2-way image classification set "split-data" from GitHub (Coronavirus-Visualization-Team/CVT_COVID-CT-CNN); label vocabulary: COVID, non-COVID.

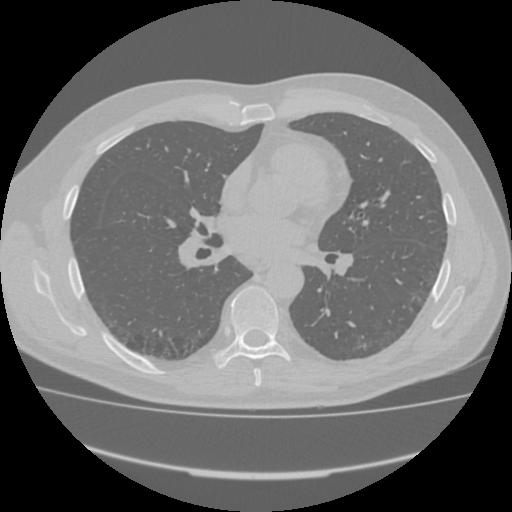
Label: COVID

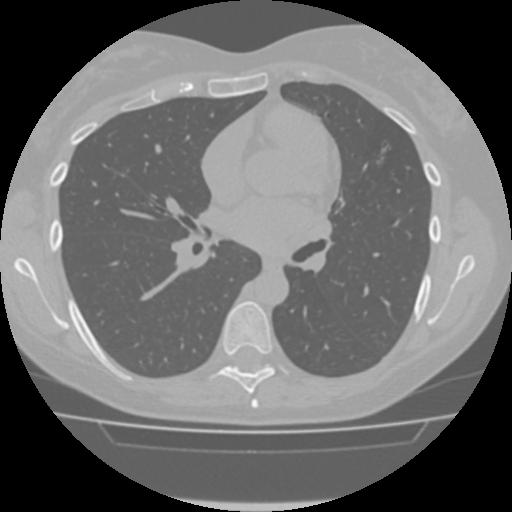
Label: non-COVID

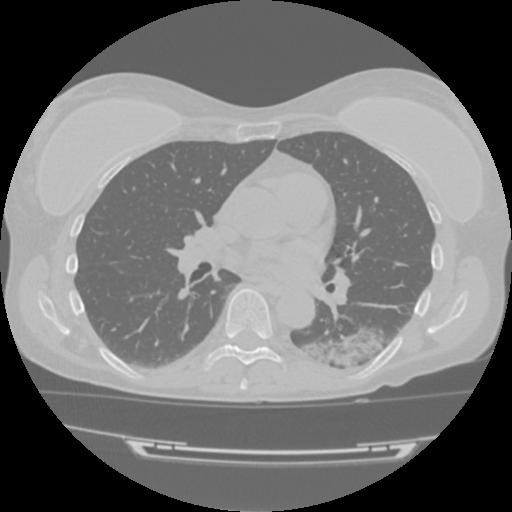
Label: COVID

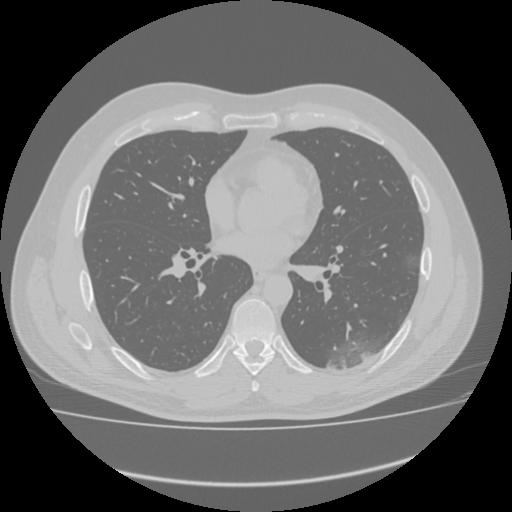
Label: COVID

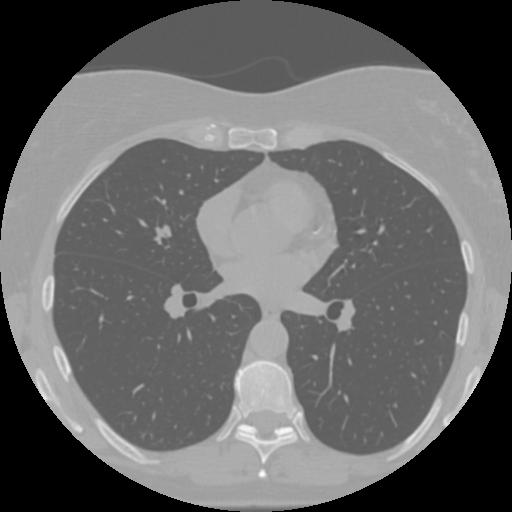
Label: COVID

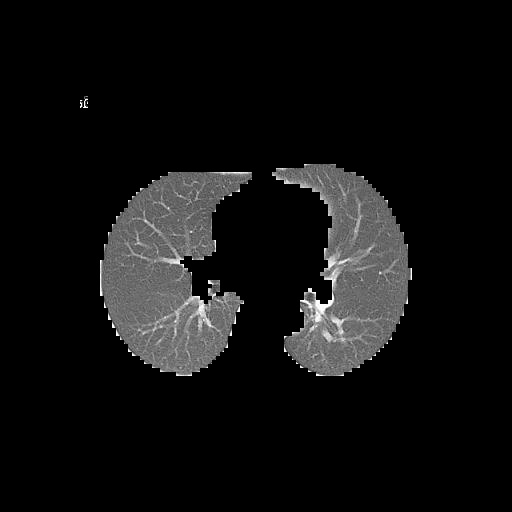
Label: non-COVID
